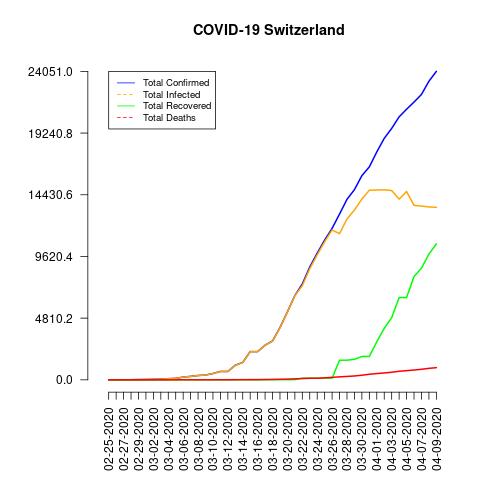

Source data for this figure (header and first rows):
date, total_confirmed, total_deaths, total_recovered, total_infected, mortality_rate, recovery_rate, daily_growth_rate
02-25-2020, 1, 0, 0, 1, 0.0, 0.0, 0
02-26-2020, 1, 0, 0, 1, 0.0, 0.0, 0.0
02-27-2020, 8, 0, 0, 8, 0.0, 0.0, 7.0
02-28-2020, 8, 0, 0, 8, 0.0, 0.0, 0.0
02-29-2020, 18, 0, 0, 18, 0.0, 0.0, 1.25
03-01-2020, 27, 0, 0, 27, 0.0, 0.0, 0.5
03-02-2020, 42, 0, 0, 42, 0.0, 0.0, 0.5556
03-03-2020, 56, 0, 2, 54, 0.0, 3.57, 0.3333
03-04-2020, 90, 0, 3, 87, 0.0, 3.33, 0.6071
03-05-2020, 114, 1, 3, 111, 0.88, 2.63, 0.2667
03-06-2020, 214, 1, 3, 211, 0.47, 1.4, 0.8772
03-07-2020, 268, 1, 3, 265, 0.37, 1.12, 0.2523
03-08-2020, 337, 2, 3, 334, 0.59, 0.89, 0.2575
03-09-2020, 374, 2, 3, 371, 0.53, 0.8, 0.1098
03-10-2020, 491, 3, 3, 488, 0.61, 0.61, 0.3128
03-11-2020, 652, 4, 4, 648, 0.61, 0.61, 0.3279
03-12-2020, 652, 4, 4, 648, 0.61, 0.61, 0.0
03-13-2020, 1139, 11, 4, 1135, 0.97, 0.35, 0.7469
03-14-2020, 1359, 13, 4, 1355, 0.96, 0.29, 0.1932
03-15-2020, 2200, 14, 4, 2196, 0.64, 0.18, 0.6188
03-16-2020, 2200, 14, 4, 2196, 0.64, 0.18, 0.0
03-17-2020, 2700, 27, 4, 2696, 1.0, 0.15, 0.2273
03-18-2020, 3028, 28, 15, 3013, 0.92, 0.5, 0.1215
03-19-2020, 4075, 41, 15, 4060, 1.01, 0.37, 0.3458
03-20-2020, 5294, 54, 15, 5279, 1.02, 0.28, 0.2991
03-21-2020, 6575, 75, 15, 6560, 1.14, 0.23, 0.242
03-22-2020, 7474, 98, 131, 7343, 1.31, 1.75, 0.1367
03-23-2020, 8795, 120, 131, 8664, 1.36, 1.49, 0.1767
03-24-2020, 9877, 122, 131, 9746, 1.24, 1.33, 0.123
03-25-2020, 10897, 153, 131, 10766, 1.4, 1.2, 0.1033
03-26-2020, 11811, 191, 131, 11680, 1.62, 1.11, 0.08388
03-27-2020, 12928, 231, 1530, 11398, 1.79, 11.83, 0.09457
03-28-2020, 14076, 264, 1530, 12546, 1.88, 10.87, 0.0888
03-29-2020, 14829, 300, 1595, 13234, 2.02, 10.76, 0.0535
03-30-2020, 15922, 359, 1823, 14099, 2.25, 11.45, 0.07371
03-31-2020, 16605, 433, 1823, 14782, 2.61, 10.98, 0.0429
04-01-2020, 17768, 488, 2967, 14801, 2.75, 16.7, 0.07004
04-02-2020, 18827, 536, 4013, 14814, 2.85, 21.32, 0.0596
04-03-2020, 19606, 591, 4846, 14760, 3.01, 24.72, 0.04138
04-04-2020, 20505, 666, 6415, 14090, 3.25, 31.29, 0.04585
04-05-2020, 21100, 715, 6415, 14685, 3.39, 30.4, 0.02902
04-06-2020, 21657, 765, 8056, 13601, 3.53, 37.2, 0.0264
04-07-2020, 22253, 821, 8704, 13549, 3.69, 39.11, 0.02752
04-08-2020, 23280, 895, 9800, 13480, 3.84, 42.1, 0.04615
04-09-2020, 24051, 948, 10600, 13451, 3.94, 44.07, 0.03312
